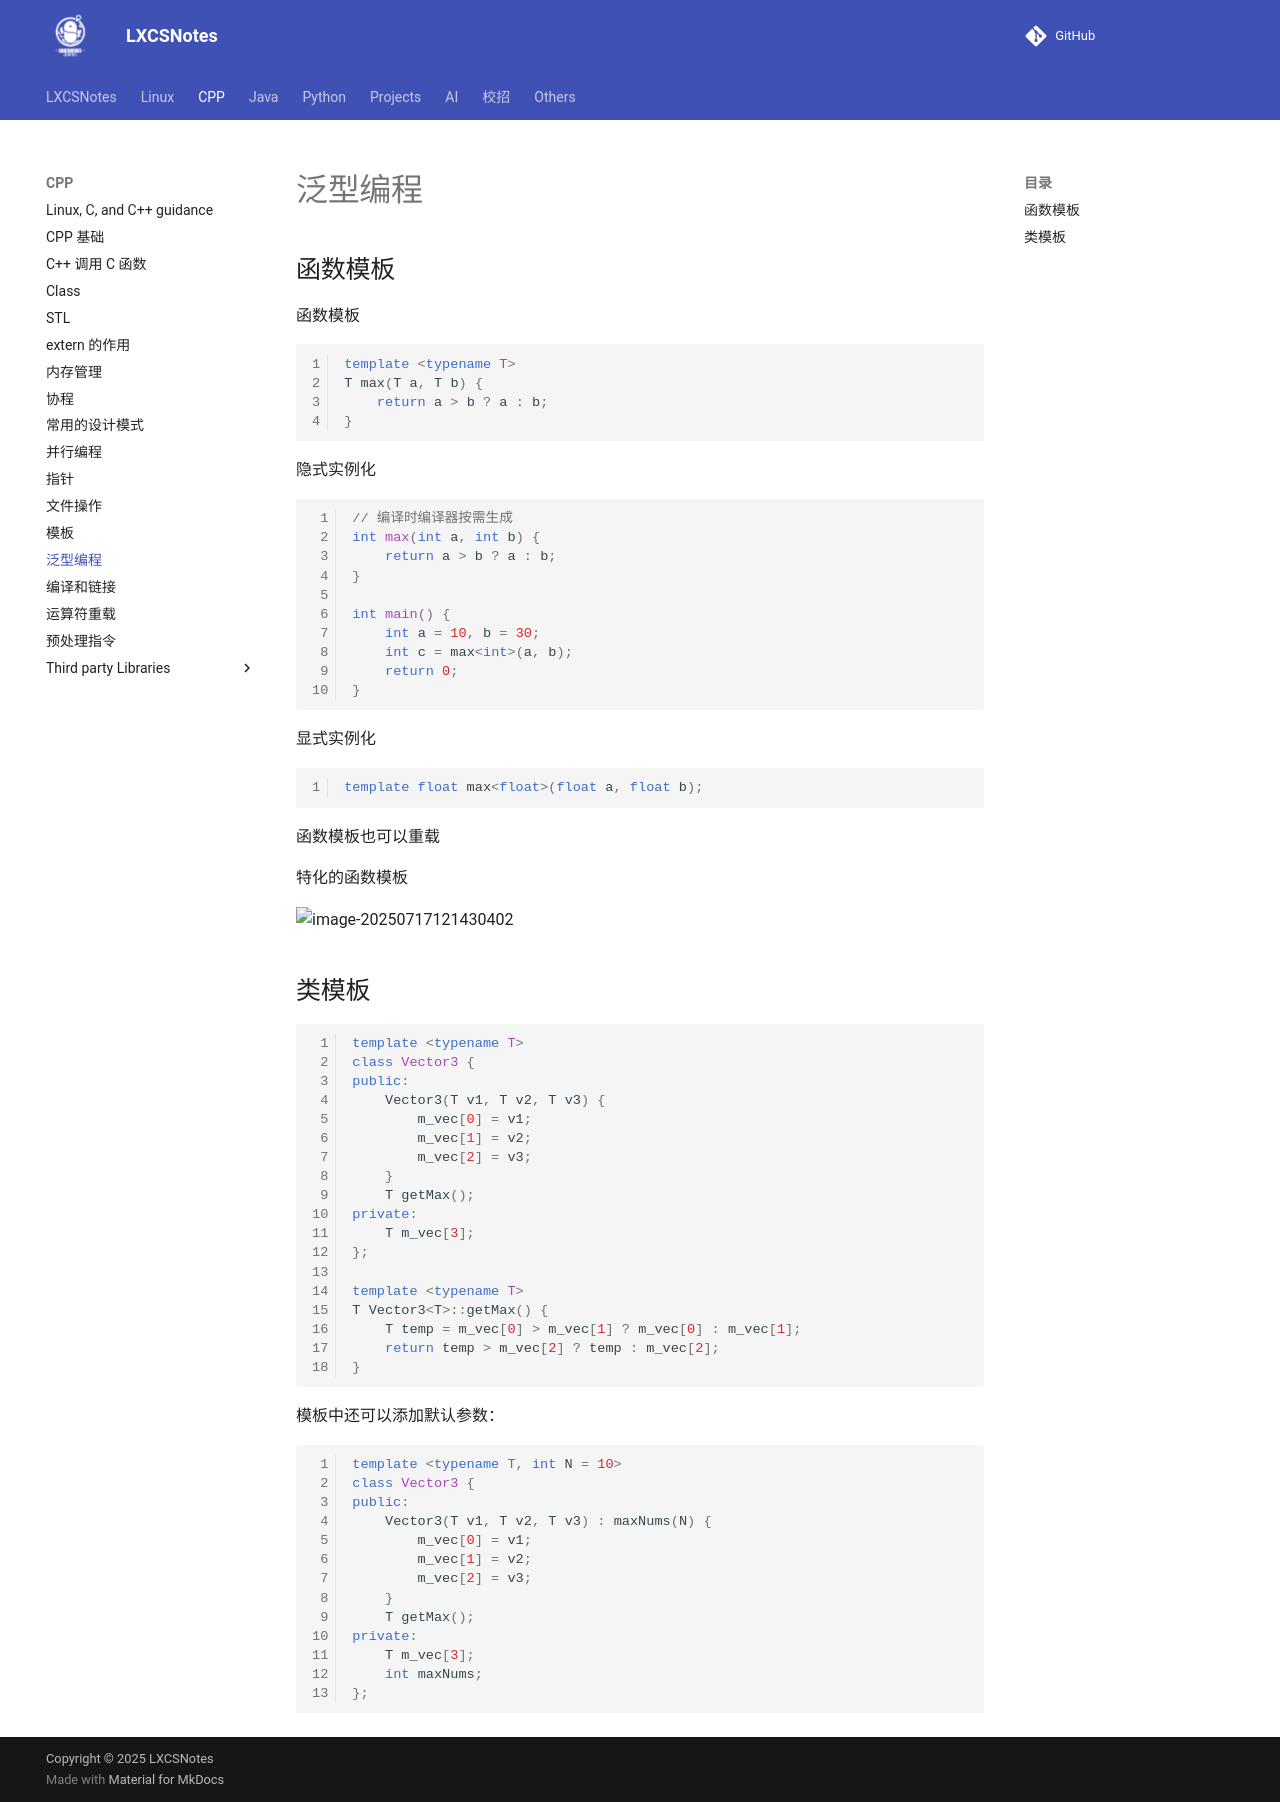

repository: A-Egoist/LXCSNotes · page: CPP/泛型编程/index.html · generator: mkdocs

# 泛型编程


## 函数模板



函数模板

```cpp
template <typename T>
T max(T a, T b) {
    return a > b ? a : b;
}
```

隐式实例化

```cpp
// 编译时编译器按需生成
int max(int a, int b) {
    return a > b ? a : b;
}

int main() {
    int a = 10, b = 30;
    int c = max<int>(a, b);
    return 0;
}
```

显式实例化

```cpp
template float max<float>(float a, float b);
```



函数模板也可以重载

特化的函数模板

![image-20250717121430402](https://amonologue-image-bed.oss-cn-chengdu.aliyuncs.com/2024/202507171214878.png)



## 类模板

```cpp
template <typename T>
class Vector3 {
public:
    Vector3(T v1, T v2, T v3) {
        m_vec[0] = v1;
        m_vec[1] = v2;
        m_vec[2] = v3;
    }
    T getMax();
private:
    T m_vec[3];
};

template <typename T>
T Vector3<T>::getMax() {
    T temp = m_vec[0] > m_vec[1] ? m_vec[0] : m_vec[1];
    return temp > m_vec[2] ? temp : m_vec[2];
}
```



模板中还可以添加默认参数：

```cpp
template <typename T, int N = 10>
class Vector3 {
public:
    Vector3(T v1, T v2, T v3) : maxNums(N) {
        m_vec[0] = v1;
        m_vec[1] = v2;
        m_vec[2] = v3;
    }
    T getMax();
private:
    T m_vec[3];
    int maxNums;
};
```
